Run: headless pygame with SDL's dummy video driver; simulated clock (each Clock.tick advances the game by its frame time, no real sleeping); random seed 0; keys injected as events and as key.get_pressed() state; mouse plan: one left click at the window centre at the start of phase 2, then a move to the lower-right quarter at the start of phase 3.
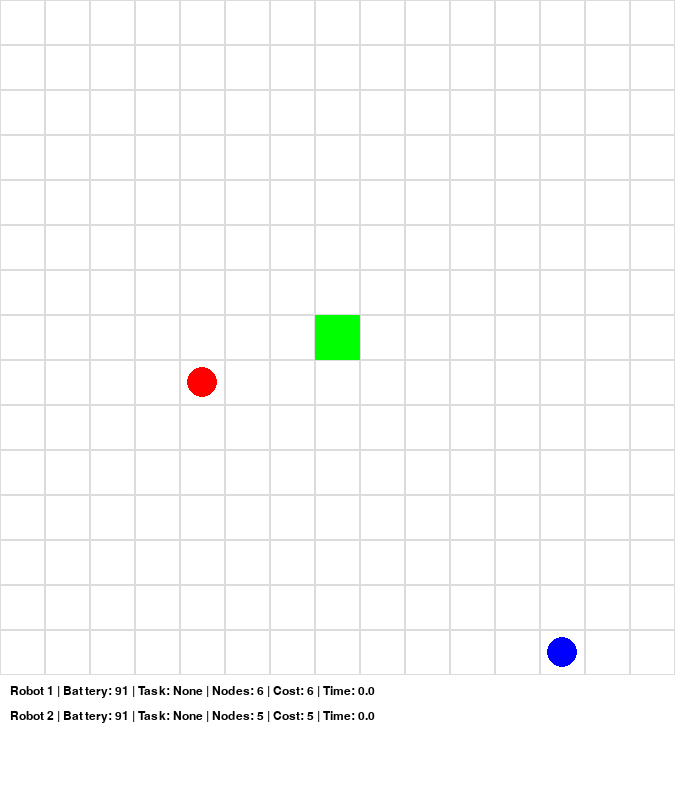
Frame 1 of 4 · flips 1–60 · no input
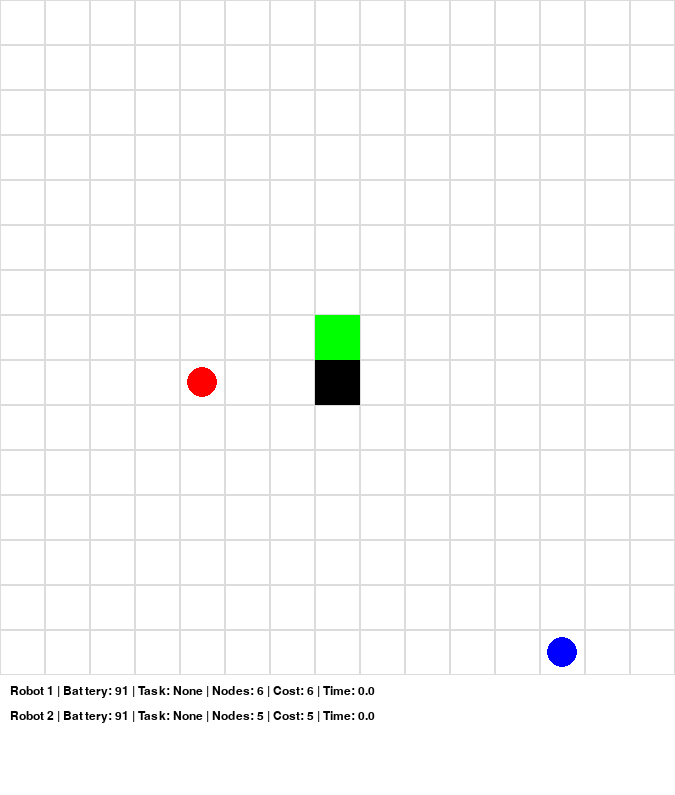
Frame 2 of 4 · flips 61–180 · clicked the window centre · tapped SPACE, RETURN · held RIGHT (→), D
Frame 3 of 4 · flips 181–300 · moved the mouse to the lower-right quarter · held DOWN (↓), S · screen unchanged from frame 2, image omitted
Frame 4 of 4 · flips 301–420 · held LEFT (←), A, UP (↑), W · screen unchanged from frame 3, image omitted

The pygame program that drew these frames:

import pygame
import heapq
import random
import time


GRID_SIZE = 15
CELL_SIZE = 45
WIDTH = HEIGHT = GRID_SIZE * CELL_SIZE
FPS = 6

CHARGING_STATION = (7, 7)

# A* SEARCH

def astar(start, goal, obstacles):
    open_set = []
    heapq.heappush(open_set, (0, start))
    came_from = {}
    g_score = {start: 0}
    nodes_expanded = 0
    start_time = time.time()

    def heuristic(a, b):
        return abs(a[0]-b[0]) + abs(a[1]-b[1])

    while open_set:
        current = heapq.heappop(open_set)[1]
        nodes_expanded += 1

        if current == goal:
            path = []
            while current in came_from:
                path.append(current)
                current = came_from[current]
            path.append(start)
            return path[::-1], nodes_expanded, round(time.time()-start_time,4)

        for dx, dy in [(0,1),(1,0),(0,-1),(-1,0)]:
            neighbor = (current[0]+dx, current[1]+dy)

            if (0 <= neighbor[0] < GRID_SIZE and
                0 <= neighbor[1] < GRID_SIZE and
                neighbor not in obstacles):

                tentative = g_score[current] + 1

                if neighbor not in g_score or tentative < g_score[neighbor]:
                    came_from[neighbor] = current
                    g_score[neighbor] = tentative
                    f_score = tentative + heuristic(neighbor, goal)
                    heapq.heappush(open_set, (f_score, neighbor))

    return [], nodes_expanded, 0  


class Robot:
    def __init__(self, rid, start, color, priority):
        self.id = rid
        self.position = start
        self.color = color
        self.priority = priority
        self.battery = 100
        self.task = None
        self.path = []
        self.index = 0
        self.metrics = {}

    def assign_task(self, task, obstacles):
        self.task = task
        self.plan(obstacles)

    def plan(self, obstacles):
        if self.task:
            path, nodes, t = astar(self.position, self.task, obstacles)

            if path:  
                self.path = path
                self.index = 0
                self.metrics = {
                    "nodes": nodes,
                    "cost": len(path),
                    "time": t
                }
            else:
                self.path = []
                self.metrics = {"nodes": "-", "cost": "-", "time": "-"}

    def needs_charge(self):
        return self.battery <= 15

    def move(self, reserved_positions, obstacles):
        if self.needs_charge():
            self.task = CHARGING_STATION
            self.plan(obstacles)

        if self.index + 1 < len(self.path):
            next_pos = self.path[self.index + 1]

            if next_pos not in reserved_positions:
                self.index += 1
                self.position = next_pos
                self.battery -= 0.5
                reserved_positions.add(next_pos)
            else:
                
                self.plan(obstacles)
        else:
            if self.position == self.task:
                if self.task == CHARGING_STATION:
                    self.battery = 100
                self.task = None

class TaskManager:
    def __init__(self):
        self.tasks = []

    def generate_task(self):
        while True:
            task = (random.randint(0, GRID_SIZE-1),
                    random.randint(0, GRID_SIZE-1))
            if task != CHARGING_STATION:
                self.tasks.append(task)
                break

    def assign_tasks(self, robots, obstacles):
        for robot in robots:
            if robot.task is None and self.tasks:
                nearest = min(
                    self.tasks,
                    key=lambda t: abs(robot.position[0]-t[0]) +
                                  abs(robot.position[1]-t[1])
                )
                robot.assign_task(nearest, obstacles)
                self.tasks.remove(nearest)



pygame.init()
screen = pygame.display.set_mode((WIDTH, HEIGHT+120))
pygame.display.set_caption("Multi-Agent Warehouse AI")
clock = pygame.time.Clock()
font = pygame.font.SysFont("Arial", 18)

obstacles = set()
robots = [
    Robot(1, (0,0), (255,0,0), priority=1),
    Robot(2, (14,0), (0,0,255), priority=2)
]

task_manager = TaskManager()
for _ in range(6):
    task_manager.generate_task()

makespan = 0
mouse_was_pressed = False


running = True

while running:
    clock.tick(FPS)
    screen.fill((255,255,255))

    for event in pygame.event.get():
        if event.type == pygame.QUIT:
            running = False

    mouse_pressed = pygame.mouse.get_pressed()[0]
    if mouse_pressed and not mouse_was_pressed:
        x, y = pygame.mouse.get_pos()
        if y < HEIGHT:
            cell = (x//CELL_SIZE, y//CELL_SIZE)
            obstacles.add(cell)
            for r in robots:
                r.plan(obstacles)
    mouse_was_pressed = mouse_pressed

    task_manager.assign_tasks(robots, obstacles)

    for x in range(GRID_SIZE):
        for y in range(GRID_SIZE):
            rect = pygame.Rect(x*CELL_SIZE, y*CELL_SIZE,
                               CELL_SIZE, CELL_SIZE)
            pygame.draw.rect(screen, (220,220,220), rect, 1)

            if (x,y) in obstacles:
                pygame.draw.rect(screen, (0,0,0), rect)

            if (x,y) == CHARGING_STATION:
                pygame.draw.rect(screen, (0,255,0), rect)

    robots_sorted = sorted(robots, key=lambda r: r.priority)
    reserved_positions = set()

    for r in robots_sorted:
        r.move(reserved_positions, obstacles)

    for task in task_manager.tasks:
        pygame.draw.circle(
            screen, (255,165,0),
            (task[0]*CELL_SIZE+CELL_SIZE//2,
             task[1]*CELL_SIZE+CELL_SIZE//2), 8
        )

    for r in robots:
        pygame.draw.circle(
            screen, r.color,
            (r.position[0]*CELL_SIZE+CELL_SIZE//2,
             r.position[1]*CELL_SIZE+CELL_SIZE//2),
            CELL_SIZE//3
        )

    panel_y = HEIGHT + 10
    for r in robots:
        text = f"Robot {r.id} | Battery: {int(r.battery)} | Task: {r.task} | Nodes: {r.metrics.get('nodes')} | Cost: {r.metrics.get('cost')} | Time: {r.metrics.get('time')}"
        screen.blit(font.render(text, True, (0,0,0)), (10, panel_y))
        panel_y += 25

    pygame.display.flip()
    makespan += 1

pygame.quit()

print("\nTotal Makespan:", makespan)
